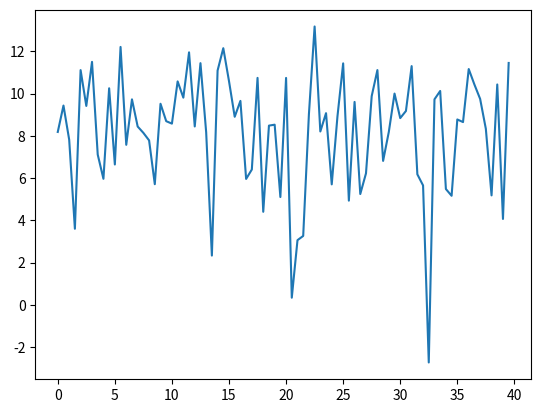

Recreate this plot in Python.

import math
import numpy as np
import time 
import matplotlib.pyplot as plt

Tc= 2 #czas trwania sygnału 
fs = 80 #czestotliwosc próbkowania
N = Tc * fs #liczba próbek 
fi = 1


imag = []
real = []
retkom = []

def DFT(x):
    #return (  x * math.exp**(-i * ( (2*math.pi * k * n)/N  ) ) )
    n = len(x)           

    for k in range(n):
        sumreal = 0
        sumimag = 0
        for t in range(n): 
            sumreal +=  x[t]*math.cos( (2*math.pi * k * t)/n  )
            sumimag +=  x[t]*math.sin( (-2*math.pi * k * t)/n  )
        real.append(sumreal)
        imag.append(sumimag)
        retkom.append((sumreal , sumimag))
    print('dft')
    #print("Real numbers:\n",real)
    #print("Imaginery numbers:\n",imag)
    return[real , imag]

######################################### 4
def f(x):
    return math.sin(2*math.pi * fs * Tc * math.cos(3*math.pi * Tc) + Tc * fi)

x=[]
y=[]


for i in range(0, N):
    Tc = i/fs

    x.append(Tc)
    y.append(f(Tc))

##################################################### 4

dft_b1 = DFT(y)


result_b1 = []



for i in range(len(y)):

    result_b1.append(math.sqrt(dft_b1[0][i]**2 + dft_b1[1][i]**2))



#plt.plot(range(len(result_b1)), result_b1)
#plt.show()
#plt.plot(range(len(result_b2)), result_b2)
#plt.show()
#plt.plot(range(len(result_b3)), result_b3)
#plt.show()


result_dok_b1 = []

for i in range(round(N/2)):
    result_dok_b1.append(10*math.log10(result_b1[i]))


freq_b1=[]

for i in range(round(N/2)):
    freq_b1.append(i*(fs/N))



plt.plot(freq_b1, result_dok_b1)
plt.show()
